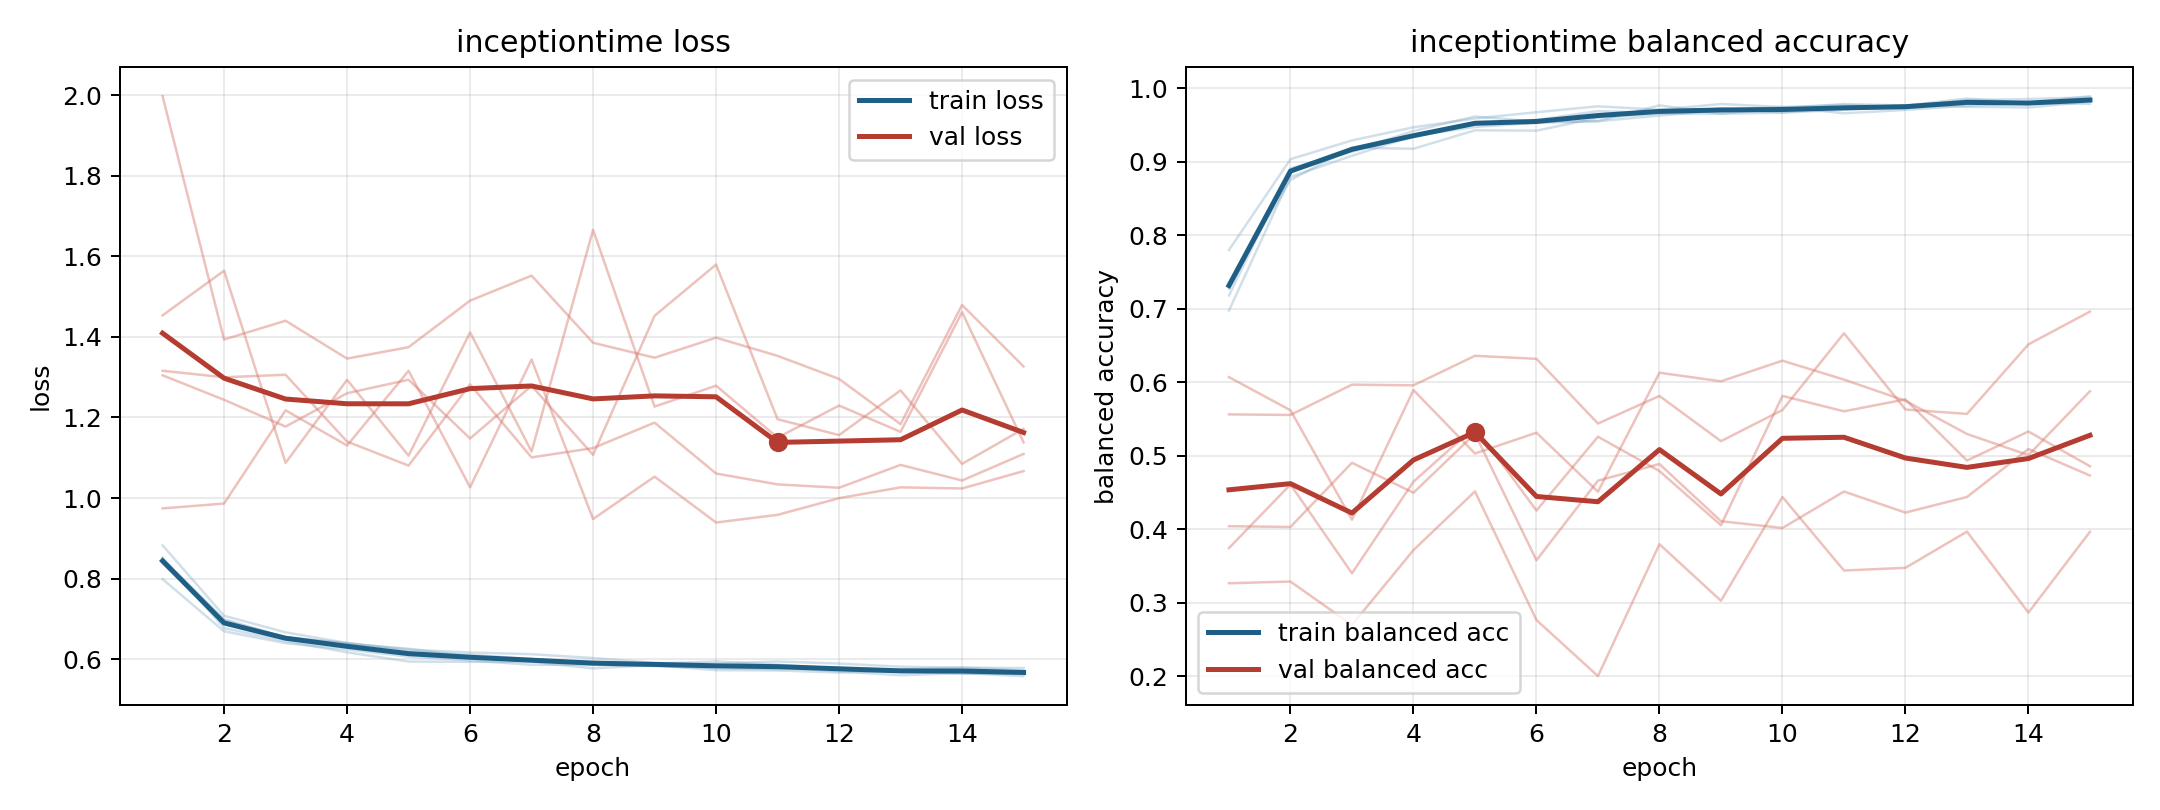

Values plotted in this chart, from the file beside it:
model, fold, epoch, train_loss, train_balanced_accuracy, val_loss, val_balanced_accuracy
inceptiontime, 1, 1, 0.7986, 0.7799, 1.998, 0.3267
inceptiontime, 1, 2, 0.669, 0.9034, 1.393, 0.3291
inceptiontime, 1, 3, 0.6398, 0.9289, 1.44, 0.27
inceptiontime, 1, 4, 0.6241, 0.9468, 1.346, 0.3718
inceptiontime, 1, 5, 0.606, 0.9587, 1.374, 0.4516
inceptiontime, 1, 6, 0.5967, 0.9673, 1.49, 0.2767
inceptiontime, 1, 7, 0.5858, 0.9753, 1.552, 0.2005
inceptiontime, 1, 8, 0.5857, 0.9706, 1.385, 0.3799
inceptiontime, 1, 9, 0.5827, 0.9784, 1.348, 0.3029
inceptiontime, 1, 10, 0.578, 0.9744, 1.398, 0.4441
inceptiontime, 1, 11, 0.5748, 0.9772, 1.353, 0.344
inceptiontime, 1, 12, 0.5784, 0.974, 1.296, 0.3477
inceptiontime, 1, 13, 0.5681, 0.9838, 1.183, 0.397
inceptiontime, 1, 14, 0.5649, 0.9852, 1.479, 0.2868
inceptiontime, 1, 15, 0.5642, 0.9875, 1.327, 0.3967
inceptiontime, 2, 1, 0.8378, 0.7349, 1.305, 0.5564
inceptiontime, 2, 2, 0.6964, 0.8751, 1.244, 0.5556
inceptiontime, 2, 3, 0.6544, 0.9191, 1.177, 0.5968
inceptiontime, 2, 4, 0.6403, 0.9176, 1.26, 0.5959
inceptiontime, 2, 5, 0.6186, 0.9427, 1.294, 0.636
inceptiontime, 2, 6, 0.6108, 0.9422, 1.148, 0.6319
inceptiontime, 2, 7, 0.6002, 0.9597, 1.278, 0.5439
inceptiontime, 2, 8, 0.5907, 0.9654, 1.107, 0.5814
inceptiontime, 2, 9, 0.5872, 0.9652, 1.452, 0.52
inceptiontime, 2, 10, 0.5832, 0.9666, 1.58, 0.5624
inceptiontime, 2, 11, 0.5794, 0.9706, 1.196, 0.6667
inceptiontime, 2, 12, 0.5694, 0.9764, 1.156, 0.563
inceptiontime, 2, 13, 0.56, 0.9828, 1.267, 0.557
inceptiontime, 2, 14, 0.5654, 0.9802, 1.085, 0.6516
inceptiontime, 2, 15, 0.5578, 0.9891, 1.172, 0.6962
inceptiontime, 3, 1, 0.8485, 0.7272, 1.316, 0.3745
inceptiontime, 3, 2, 0.699, 0.8869, 1.3, 0.461
inceptiontime, 3, 3, 0.654, 0.9136, 1.306, 0.3403
inceptiontime, 3, 4, 0.6377, 0.9356, 1.14, 0.4648
inceptiontime, 3, 5, 0.6258, 0.951, 1.081, 0.5396
inceptiontime, 3, 6, 0.6061, 0.9569, 1.282, 0.4256
inceptiontime, 3, 7, 0.5952, 0.9687, 1.101, 0.526
inceptiontime, 3, 8, 0.594, 0.9666, 1.124, 0.4793
inceptiontime, 3, 9, 0.5886, 0.9725, 1.187, 0.4057
inceptiontime, 3, 10, 0.5944, 0.967, 1.061, 0.5815
inceptiontime, 3, 11, 0.5862, 0.974, 1.034, 0.5606
inceptiontime, 3, 12, 0.5765, 0.9763, 1.025, 0.5767
inceptiontime, 3, 13, 0.5747, 0.9859, 1.082, 0.4936
inceptiontime, 3, 14, 0.579, 0.9798, 1.043, 0.5331
inceptiontime, 3, 15, 0.5717, 0.9824, 1.109, 0.4858
inceptiontime, 4, 1, 0.8825, 0.6976, 0.9742, 0.607
inceptiontime, 4, 2, 0.7077, 0.8794, 0.9862, 0.562
inceptiontime, 4, 3, 0.6665, 0.908, 1.218, 0.4132
inceptiontime, 4, 4, 0.6398, 0.935, 1.13, 0.5895
inceptiontime, 4, 5, 0.6237, 0.9472, 1.316, 0.5032
inceptiontime, 4, 6, 0.6164, 0.9528, 1.027, 0.5315
inceptiontime, 4, 7, 0.6123, 0.9551, 1.344, 0.4513
inceptiontime, 4, 8, 0.6027, 0.9627, 0.9478, 0.613
inceptiontime, 4, 9, 0.5907, 0.9702, 1.053, 0.6014
inceptiontime, 4, 10, 0.5885, 0.9743, 0.9392, 0.6294
inceptiontime, 4, 11, 0.5941, 0.9658, 0.9581, 0.6037
inceptiontime, 4, 12, 0.5889, 0.9704, 0.9996, 0.5749
inceptiontime, 4, 13, 0.5812, 0.9762, 1.026, 0.5297
inceptiontime, 4, 14, 0.5789, 0.9797, 1.024, 0.5009
inceptiontime, 4, 15, 0.5777, 0.9787, 1.067, 0.5878
... 15 more rows
